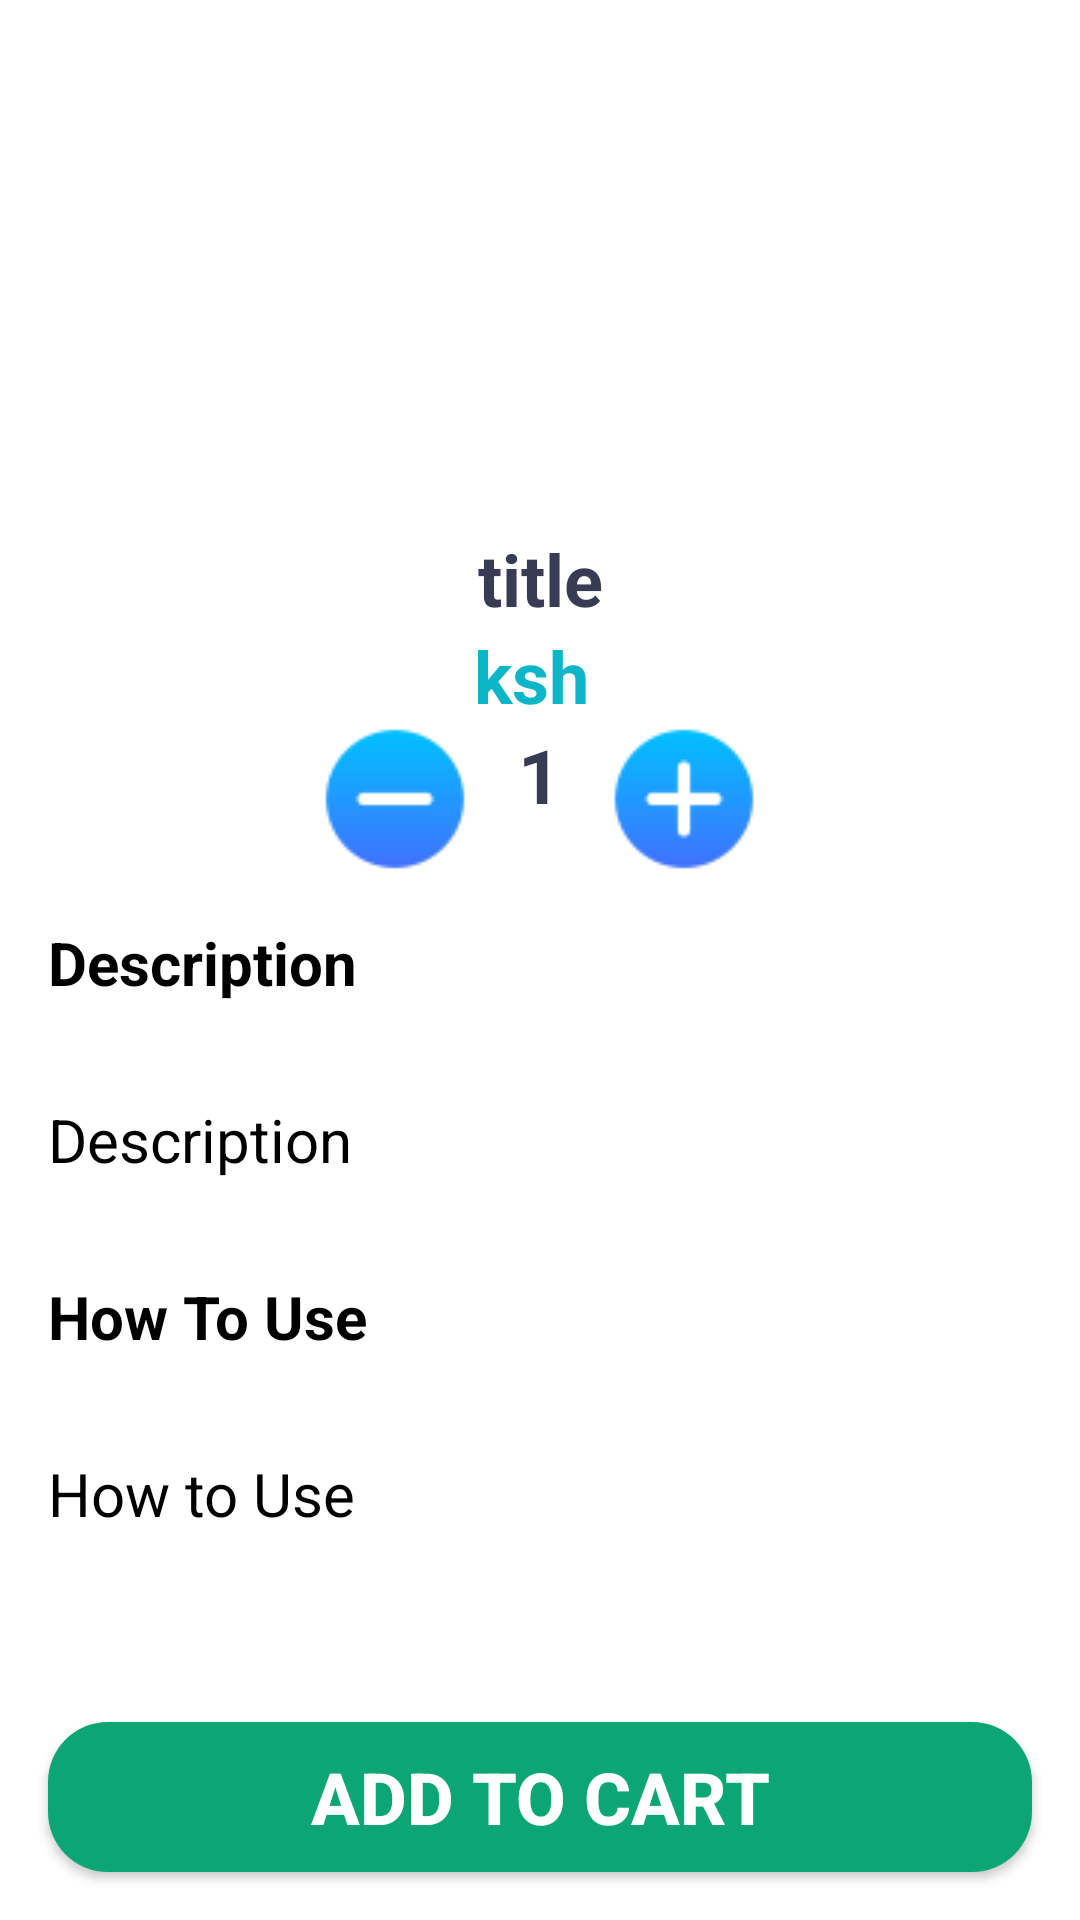

This screen was rendered from an Android layout file. Write that file and the resources it references.
<!-- AndroidManifest.xml: application theme Theme.MediPharm -->
<!-- res/layout/activity_show_category_details.xml -->
<?xml version="1.0" encoding="utf-8"?>
<androidx.constraintlayout.widget.ConstraintLayout xmlns:android="http://schemas.android.com/apk/res/android"
    xmlns:app="http://schemas.android.com/apk/res-auto"
    xmlns:tools="http://schemas.android.com/tools"
    android:layout_width="match_parent"
    android:layout_height="match_parent"
    tools:context=".Activity.ShowCategoryDetails">

    <ScrollView
        android:id="@+id/scrollView2"
        android:layout_width="match_parent"
        android:layout_height="wrap_content"
        app:layout_constraintBottom_toBottomOf="parent"
        app:layout_constraintEnd_toEndOf="parent"
        app:layout_constraintStart_toStartOf="parent"
        app:layout_constraintTop_toTopOf="parent">

        <LinearLayout
            android:layout_width="match_parent"
            android:layout_height="wrap_content"
            android:orientation="vertical">

            <TextView
                android:id="@+id/titleTxt"
                android:layout_width="match_parent"
                android:layout_height="wrap_content"
                android:layout_marginTop="64dp"
                android:text="title"
                android:textAlignment="center"
                android:textColor="#373b54"
                android:textSize="24sp"
                android:textStyle="bold" />

            <TextView
                android:id="@+id/priceTxt"
                android:layout_width="match_parent"
                android:layout_height="wrap_content"
                android:text="ksh "
                android:textAlignment="center"
                android:textColor="#FF0CB6C6"
                android:textSize="24sp"
                android:textStyle="bold" />

            <ImageView
                android:id="@+id/picVit"
                android:layout_width="match_parent"
                android:layout_height="wrap_content"
                app:srcCompat="@drawable/abz" />

            <LinearLayout
                android:layout_width="match_parent"
                android:layout_height="match_parent"
                android:gravity="center"
                android:orientation="horizontal">

                <ImageView
                    android:id="@+id/minusBtn"
                    android:layout_width="wrap_content"
                    android:layout_height="wrap_content"
                    app:srcCompat="@drawable/m1" />

                <TextView
                    android:id="@+id/numberOrderTxt"
                    android:layout_width="wrap_content"
                    android:layout_height="match_parent"
                    android:layout_marginStart="16dp"
                    android:layout_marginEnd="16dp"
                    android:text="1"
                    android:textAlignment="center"
                    android:textColor="#373b54"
                    android:textSize="25sp"
                    android:textStyle="bold" />

                <ImageView
                    android:id="@+id/plusBtn"
                    android:layout_width="wrap_content"
                    android:layout_height="wrap_content"
                    app:srcCompat="@drawable/p1" />
            </LinearLayout>

            <TextView
                android:layout_width="match_parent"
                android:layout_height="wrap_content"
                android:layout_margin="16dp"
                android:text="Description"
                android:textColor="@color/black"
                android:textSize="20sp"
                android:textStyle="bold" />

            <TextView
                android:id="@+id/descriptionTxt"
                android:layout_width="match_parent"
                android:layout_height="wrap_content"
                android:layout_margin="16dp"
                android:text="Description"
                android:textColor="@color/black"
                android:textSize="20sp" />

            <TextView
                android:layout_width="match_parent"
                android:layout_height="wrap_content"
                android:layout_margin="16dp"
                android:text="How To Use"
                android:textColor="@color/black"
                android:textSize="20sp"
                android:textStyle="bold" />

            <TextView
                android:id="@+id/howtouseTxt"
                android:layout_width="match_parent"
                android:layout_height="wrap_content"
                android:layout_margin="16dp"
                android:text="How to Use"
                android:textColor="@color/black"
                android:textSize="20sp" />


        </LinearLayout>
    </ScrollView>

    <Button
        android:id="@+id/addToCartBtn"
        android:layout_width="0dp"
        android:layout_height="50dp"
        android:layout_margin="16dp"
        android:background="@drawable/button"
        android:elevation="3dp"
        android:gravity="center"
        android:text="Add to Cart"
        android:textColor="@color/white"
        android:textSize="24sp"
        android:textStyle="bold"
        app:layout_constraintBottom_toBottomOf="parent"
        app:layout_constraintEnd_toEndOf="parent"
        app:layout_constraintStart_toStartOf="parent" />

</androidx.constraintlayout.widget.ConstraintLayout>
<!-- resources referenced by this layout -->
<resources>
  <!-- drawable button (drawable) -->
  <?xml version="1.0" encoding="utf-8"?>
  <selector xmlns:android="http://schemas.android.com/apk/res/android">
  <item>
      <shape android:shape="rectangle">
          <solid android:color="#0CA675"/>
          <corners android:radius="20dp"/>
      </shape>
  </item>
  </selector>
  <!-- drawable m1: png bitmap (drawable-v24, 1409 bytes) -->
  <!-- drawable p1: png bitmap (drawable-v24, 1615 bytes) -->
  <style name="Theme.MediPharm" parent="Theme.MaterialComponents.DayNight.NoActionBar">
          
          <item name="colorPrimary">#02ABF8</item>
          <item name="colorPrimaryVariant">#02ABF8</item>
          <item name="colorOnPrimary">@color/white</item>
          
          <item name="colorSecondary">@color/teal_200</item>
          <item name="colorSecondaryVariant">@color/teal_700</item>
          <item name="colorOnSecondary">@color/black</item>
          
          <item name="android:statusBarColor">#FC0E8379</item>
          
      </style>
  <!-- not gathered from this repository: default colours our renderer supplied (Android Studio template values) -->
  <color name="teal_200">#FF03DAC5</color>
  <color name="teal_700">#FF018786</color>
  <color name="black">#FF000000</color>
  <color name="white">#FFFFFFFF</color>
</resources>
